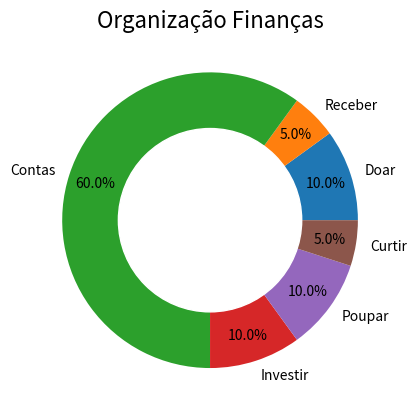

Reproduce this figure in Python.
import matplotlib.pyplot as plt

fig, ax = plt.subplots()
circle = plt.Circle((0, 0), 0.62, color='white')
lbls = ['Doar', 'Receber', 'Contas', 'Investir', 'Poupar', 'Curtir']

ax.pie([10, 5, 60, 10, 10, 5],
       labels=lbls,
       autopct='%1.1f%%',
       pctdistance=.82)
ax.add_artist(circle)
ax.set_title('Organização Finanças', fontsize=16)
plt.show()


